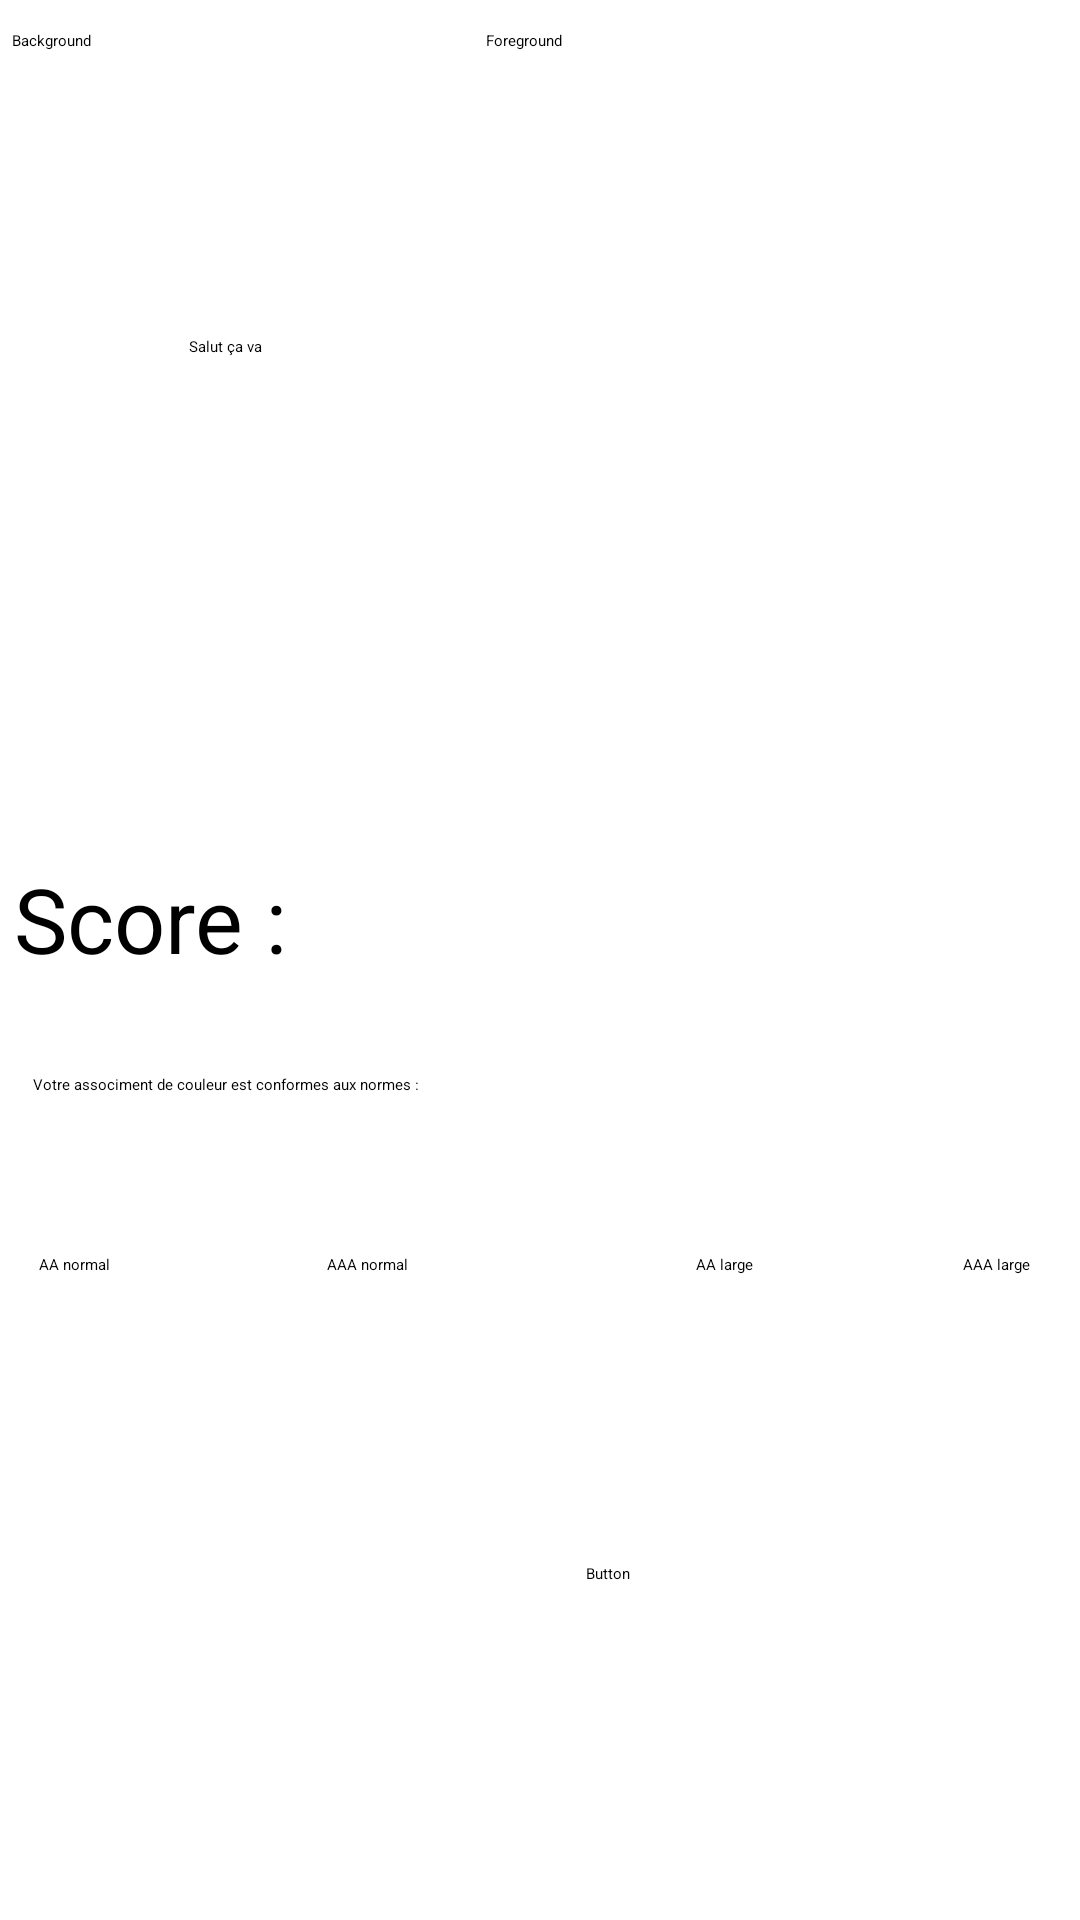

Write the Android layout XML for this screen, with the resource values it uses.
<!-- AndroidManifest.xml: application theme Theme.ColorPicker -->
<!-- res/layout/fragment_dashboard.xml -->
<?xml version="1.0" encoding="utf-8"?>
<androidx.constraintlayout.widget.ConstraintLayout xmlns:android="http://schemas.android.com/apk/res/android"
    xmlns:app="http://schemas.android.com/apk/res-auto"
    xmlns:tools="http://schemas.android.com/tools"
    android:layout_width="match_parent"
    android:layout_height="match_parent"
    tools:context=".MainActivity">

    <EditText
        android:id="@+id/Foreground_edittxt"
        android:layout_width="186dp"
        android:layout_height="51dp"
        android:layout_marginTop="10dp"
        android:layout_marginEnd="12dp"
        android:ems="10"
        android:hint="Foreground"
        android:inputType="textPersonName"
        android:maxLength="6"
        app:layout_constraintEnd_toEndOf="parent"
        app:layout_constraintTop_toTopOf="parent" />

    <TextView
        android:id="@+id/score_view"
        android:layout_width="270dp"
        android:layout_height="42dp"
        android:layout_marginStart="30dp"
        android:layout_marginTop="16dp"
        android:layout_marginEnd="111dp"
        android:text="Score : "
        android:textSize="30dp"
        app:layout_constraintEnd_toEndOf="parent"
        app:layout_constraintStart_toStartOf="parent"
        app:layout_constraintTop_toBottomOf="@+id/R_Background_edittxt" />

    <EditText
        android:id="@+id/G_Background_edittxt"
        android:layout_width="53dp"
        android:layout_height="48dp"
        android:layout_marginStart="12dp"
        android:layout_marginTop="32dp"
        android:ems="10"
        android:inputType="number"
        app:layout_constraintStart_toEndOf="@+id/R_Background_edittxt"
        app:layout_constraintTop_toBottomOf="@+id/Background_layout" />

    <EditText
        android:id="@+id/B_Background_edittxt"
        android:layout_width="53dp"
        android:layout_height="48dp"
        android:layout_marginStart="8dp"
        android:layout_marginTop="32dp"
        android:ems="10"
        android:inputType="number"
        app:layout_constraintStart_toEndOf="@+id/G_Background_edittxt"
        app:layout_constraintTop_toBottomOf="@+id/Background_layout" />

    <EditText
        android:id="@+id/R_Background_edittxt"
        android:layout_width="53dp"
        android:layout_height="48dp"
        android:layout_marginStart="8dp"
        android:layout_marginTop="32dp"
        android:ems="10"
        android:inputType="number"
        app:layout_constraintStart_toStartOf="parent"
        app:layout_constraintTop_toBottomOf="@+id/Background_layout" />

    <EditText
        android:id="@+id/G_Foreground_edittxt"
        android:layout_width="53dp"
        android:layout_height="48dp"
        android:layout_marginTop="32dp"
        android:layout_marginEnd="8dp"
        android:ems="10"
        android:inputType="number"
        app:layout_constraintEnd_toStartOf="@+id/B_Foreground_edittxt"
        app:layout_constraintTop_toBottomOf="@+id/Background_layout" />

    <EditText
        android:id="@+id/R_Foreground_edittxt"
        android:layout_width="53dp"
        android:layout_height="48dp"
        android:layout_marginTop="32dp"
        android:layout_marginEnd="12dp"
        android:ems="10"
        android:inputType="number"
        app:layout_constraintEnd_toStartOf="@+id/G_Foreground_edittxt"
        app:layout_constraintTop_toBottomOf="@+id/Background_layout" />

    <EditText
        android:id="@+id/Background_Edittxt"
        android:layout_width="184dp"
        android:layout_height="54dp"
        android:layout_marginStart="4dp"
        android:layout_marginTop="10dp"
        android:ems="10"
        android:hint="Background"
        android:inputType="textPersonName"
        android:maxLength="6"
        app:layout_constraintStart_toStartOf="parent"
        app:layout_constraintTop_toTopOf="parent" />

    <EditText
        android:id="@+id/B_Foreground_edittxt"
        android:layout_width="53dp"
        android:layout_height="48dp"
        android:layout_marginTop="32dp"
        android:layout_marginEnd="12dp"
        android:ems="10"
        android:inputType="number"
        app:layout_constraintEnd_toEndOf="parent"
        app:layout_constraintTop_toBottomOf="@+id/Background_layout" />

    <androidx.constraintlayout.widget.ConstraintLayout
        android:layout_width="410dp"
        android:layout_height="208dp"
        android:layout_marginStart="2dp"
        android:layout_marginTop="19dp"
        android:layout_marginBottom="56dp"
        app:layout_constraintBottom_toBottomOf="parent"
        app:layout_constraintEnd_toEndOf="parent"
        app:layout_constraintHorizontal_bias="0.0"
        app:layout_constraintStart_toStartOf="parent"
        app:layout_constraintTop_toBottomOf="@+id/score_view"
        app:layout_constraintVertical_bias="0.0">

        <TextView
            android:id="@+id/normal_AA_view"
            android:layout_width="75dp"
            android:layout_height="34dp"
            android:layout_marginStart="11dp"
            android:layout_marginTop="34dp"
            android:text="AA normal"
            app:layout_constraintStart_toStartOf="parent"
            app:layout_constraintTop_toBottomOf="@+id/title_score_norme" />

        <TextView
            android:id="@+id/normal_AAA_view"
            android:layout_width="75dp"
            android:layout_height="34dp"
            android:layout_marginTop="34dp"
            android:layout_marginEnd="48dp"
            android:text="AAA normal"
            app:layout_constraintEnd_toStartOf="@+id/large_AA_view"
            app:layout_constraintTop_toBottomOf="@+id/title_score_norme" />

        <TextView
            android:id="@+id/large_AAA_view"
            android:layout_width="75dp"
            android:layout_height="34dp"
            android:layout_marginTop="34dp"
            android:layout_marginEnd="16dp"
            android:text="AAA large"
            app:layout_constraintEnd_toEndOf="parent"
            app:layout_constraintTop_toBottomOf="@+id/title_score_norme" />

        <TextView
            android:id="@+id/large_AA_view"
            android:layout_width="75dp"
            android:layout_height="34dp"
            android:layout_marginTop="34dp"
            android:layout_marginEnd="14dp"
            android:text="AA large"
            app:layout_constraintEnd_toStartOf="@+id/large_AAA_view"
            app:layout_constraintTop_toBottomOf="@+id/title_score_norme" />

        <TextView
            android:id="@+id/title_score_norme"
            android:layout_width="393dp"
            android:layout_height="26dp"
            android:layout_marginStart="9dp"
            android:layout_marginTop="11dp"
            android:layout_marginEnd="8dp"
            android:text="Votre associment de couleur est conformes aux normes :"
            app:layout_constraintEnd_toEndOf="parent"
            app:layout_constraintStart_toStartOf="parent"
            app:layout_constraintTop_toTopOf="parent" />

        <Button
            android:id="@+id/score"
            android:layout_width="wrap_content"
            android:layout_height="wrap_content"
            android:layout_marginStart="154dp"
            android:layout_marginEnd="163dp"
            android:layout_marginBottom="27dp"
            android:text="Button"
            app:layout_constraintBottom_toBottomOf="parent"
            app:layout_constraintEnd_toEndOf="parent"
            app:layout_constraintStart_toStartOf="parent" />
    </androidx.constraintlayout.widget.ConstraintLayout>

    <androidx.constraintlayout.widget.ConstraintLayout
        android:id="@+id/Background_layout"
        android:layout_width="383dp"
        android:layout_height="106dp"
        android:layout_marginStart="4dp"
        android:layout_marginTop="20dp"
        app:layout_constraintStart_toStartOf="parent"
        app:layout_constraintTop_toBottomOf="@+id/Background_Edittxt">

        <EditText
            android:id="@+id/foreground_txtEdit_view"
            android:layout_width="295dp"
            android:layout_height="51dp"
            android:layout_marginStart="59dp"
            android:layout_marginTop="28dp"
            android:ems="10"

            android:inputType="textPersonName"
            android:text="Salut ça va "
            app:layout_constraintStart_toStartOf="parent"
            app:layout_constraintTop_toTopOf="parent" />
    </androidx.constraintlayout.widget.ConstraintLayout>

</androidx.constraintlayout.widget.ConstraintLayout>
<!-- resources referenced by this layout -->
<resources>

</resources>
